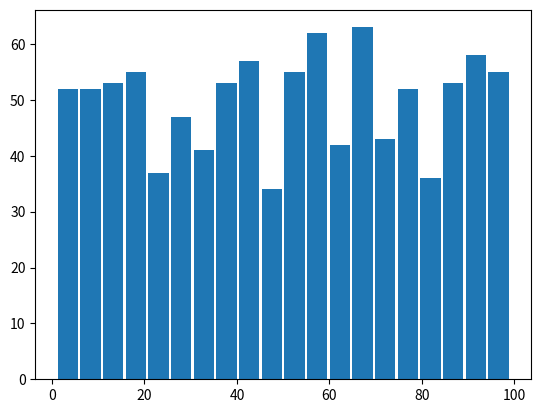

Python code for this plot:
import random
import matplotlib.pyplot as plot

count = 1000
X = [random.randrange(1,100) for i in range(count)]

plot.hist(X, bins = 20, rwidth=0.9)
plot.show()
